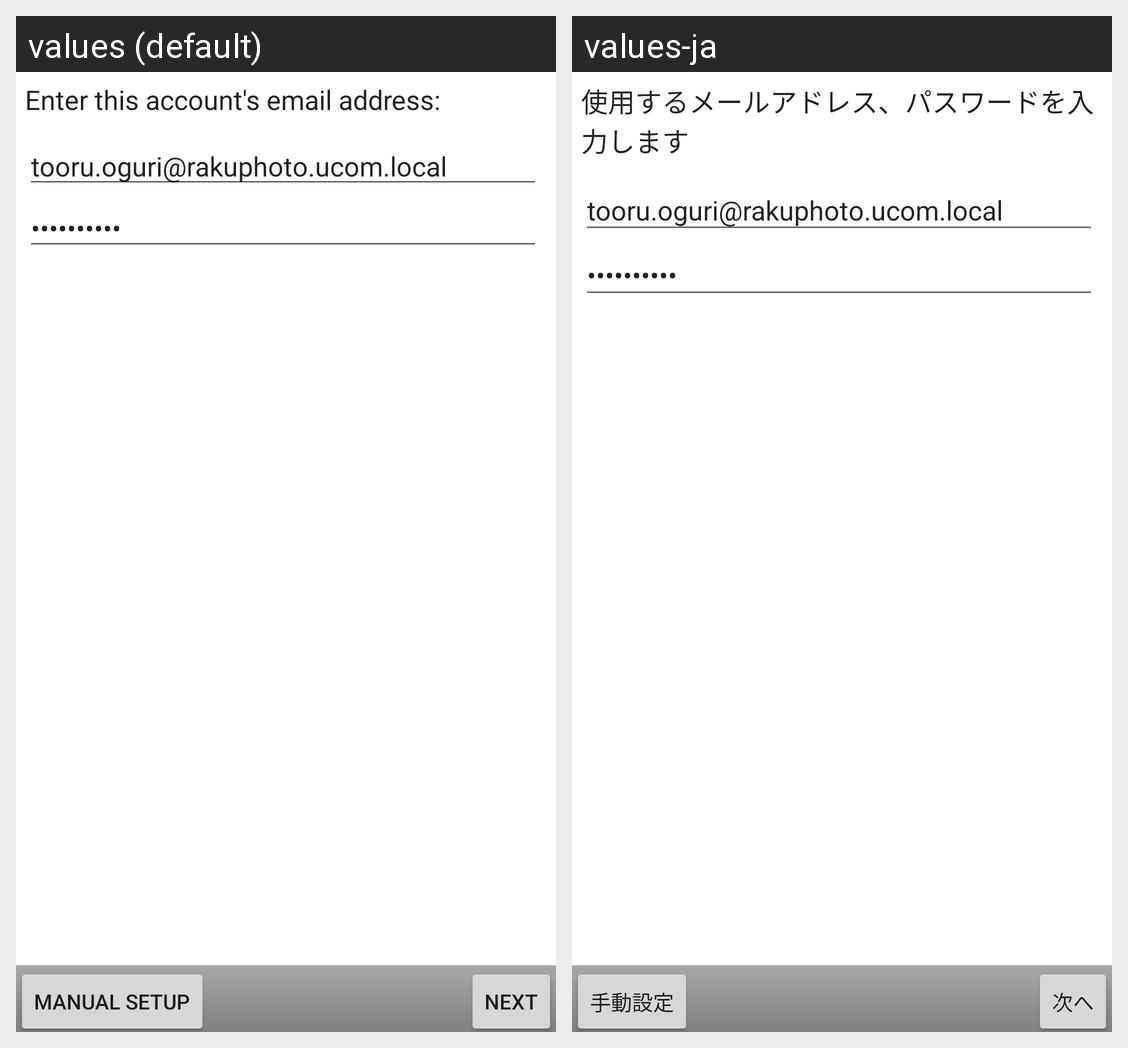

This grid shows one Android layout under two languages. Give, for every string resource on the screen, its name, the default text and each shown locale's text.
Android screen res/layout/dummy_account_setup_basics.xml rendered under 2 locales, left to right: values (default), values-ja. Device: Nexus 5 (rendered at 1080×1920; each locale shown at half size, 540×960, under a caption strip naming it); theme Theme.MaterialComponents.DayNight.NoActionBar.
Strings drawn on this screen, with the default value and each locale's value (text and hints the layout hard-codes, and strings that could not be matched under every locale, appear in the picture but are not listed):

account_setup_basics_instructions
  values: Enter this account's email address:
  values-ja: 使用するメールアドレス、パスワードを入力します

account_setup_basics_manual_setup_action
  values: Manual setup
  values-ja: 手動設定

next_action
  values: Next
  values-ja: 次へ
